Labelled photos from "dataset", an image-classification folder in thsousa/Computer-Vision-and-Image-Processing. The possible labels are: Alnus species, Betula pubescens, Crataegus monogyna, Ilex aquifolium, Nerium oleander, Populus nigra, Quercus robur, Quercus suber, Salix atrocinerea, Tilia tomentosa.

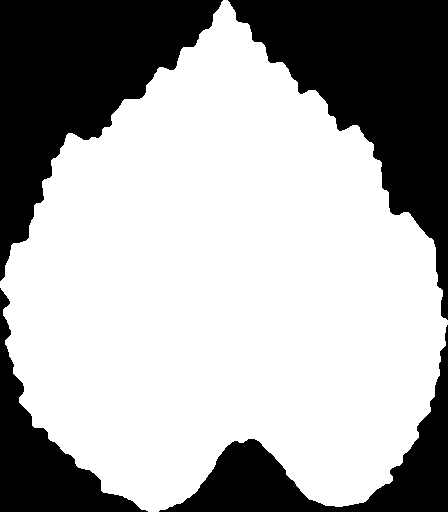
Label: Tilia tomentosa

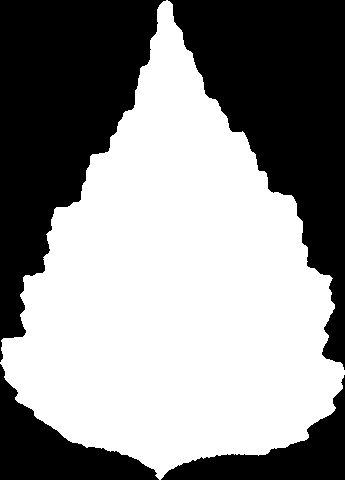
Label: Betula pubescens

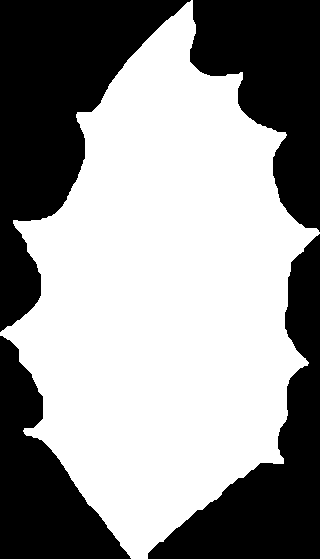
Label: Ilex aquifolium

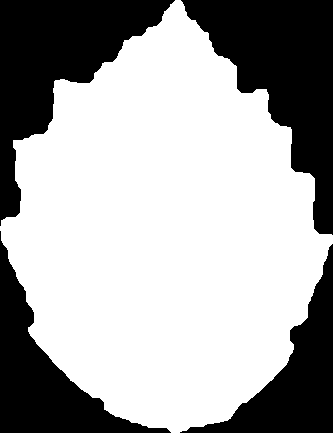
Label: Alnus species

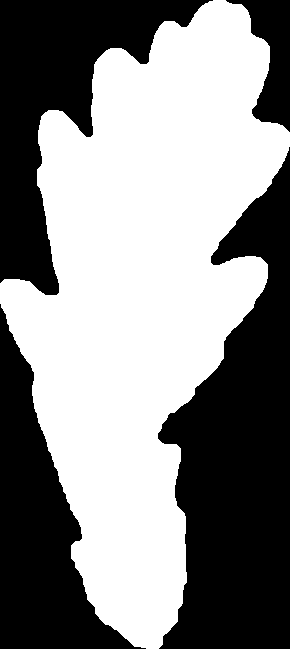
Label: Quercus robur

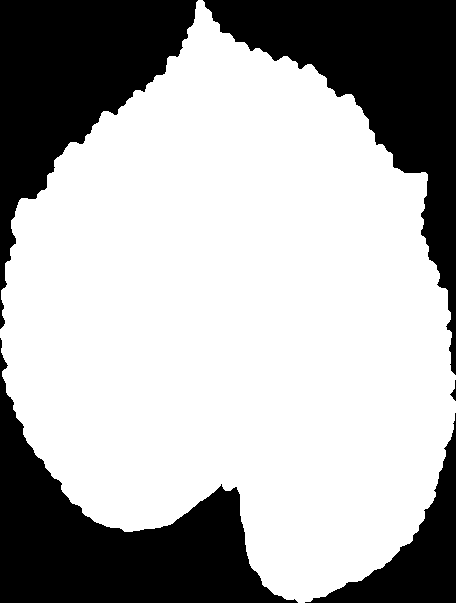
Label: Tilia tomentosa
